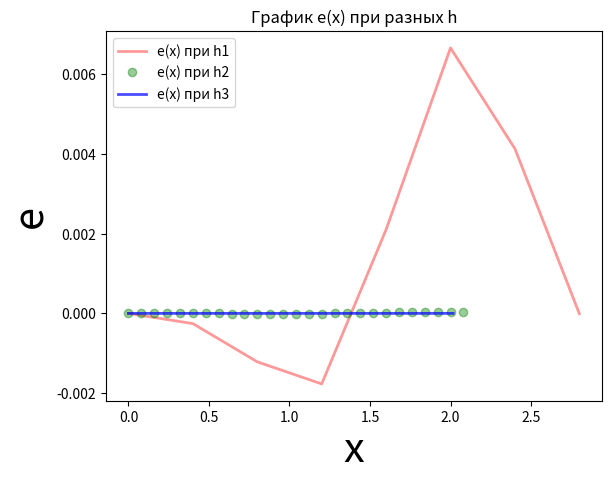

Source code (Python):
import math
import matplotlib.pyplot as plt

a = 0.0
b = 2.0
y0 = 0.5
h1 = 0.4
h2 = h1 / 5.0
h3 = h1 / 25.0

def exact_func(x):  # заранее известное решение коши
    return 1.0 / (1.0 + math.exp(x ** 2))

def diff_func(x, y):  # y'=
    return 2 * x * y ** 2 - 2 * x * y

def rkf4_method(xk, yk, h):
    k0 = h * diff_func(xk, yk)
    k1 = h * diff_func(xk + 2.0 / 9 * h, yk + 2.0 / 9 * k0)
    k2 = h * diff_func(xk + h / 3.0, yk + 1.0 / 12 * k0 + 1.0 / 4 * k1)
    k3 = h * diff_func(xk + 3.0 / 4 * h, yk + 69.0 / 128 * k0 - 243.0 / 128 * k1 + 135.0 / 64 * k2)
    k4 = h * diff_func(xk + h, yk - 17.0 / 12 * k0 + 27.0 / 4 * k1 - 27.0 / 5 * k2 + 16.0 / 15 * k3)

    # y_viewSub(k+1) =
    return (yk + 1.0 / 9 * k0 + 9.0 / 20 * k2 + 16.0 / 45 * k3 + 1.0 / 12 * k4)

def hoin_method(xk, yk, h):
    k1 = h * diff_func(xk, yk)
    k2 = h * diff_func(xk + h / 2, yk + k1 / 2)
    k3 = h * diff_func(xk + h, yk - k1 + 2 * k2)

    # y_viewSub(k+1) =
    return yk + 1.0 / 6 * (k1 + 4*k2 + k3)

def calc(h):
    yxk = []  # список для добавления значений точной функции
    xk = []  # список для добавления точек х
    ykh = []  # список для добавления приближенных значений методом MethodHoin
    yk4 = []  # список для добавления приближенных значений методом Рунге-Кутта-Фельберга ІV

    y = y0  # y0 = 0 - початкова умова
    y2 = y0  # y0 = 0 - початкова умова

    xk.append(a)  # добавление точки x0
    yxk.append(y0)  # добавление точки y0
    ykh.append(y0)  # добавление точки y0
    yk4.append(y0)  # добавление точки y0

    x = a
    i = 1
    while x <= b + h:
        xk.append(x + h)  # добавления точек х
        yxk.append(exact_func(x + h))  # добавления значений точной функции
        ykh.append(hoin_method(x, y, h)) # добавление приближенных значений методом Рунге-Кутта-Фельберга ІІІ
        y = ykh[i] # cохранение предидущего значения
        yk4.append(rkf4_method(x, y2, h))  # добавление приближенных значений методом Рунге-Кутта-Фельберга ІV
        y2 = yk4[i] # сохранение предидущего значения

        x += h
        i += 1

    list = []  # динамический список хранящий другие списки
    list.append(xk)
    list.append(yxk)
    list.append(ykh)
    list.append(yk4)
    return list




res_h1 = calc(h1)
res_h2 = calc(h2)
res_h3 = calc(h3)

def printTable(res_list, h, e_list, Hoin_or_RK4 = 0):

    if Hoin_or_RK4 == 0:
        print('\t\t\t\t\t\t\t\t\t\t\tВЫЧИСЛЕНИЕ МЕТОДОМ ХОЙНЕ 3-го ПОРЯДКА')
    elif Hoin_or_RK4 == 1:
        print('\t\t\t\t\t\t\t\t\t\t\tВЫЧИСЛЕНИЕ МЕТОДОМ РУНГЕ-КУТТА 4-го ПОРЯДКА')

    print("\t\t\t\t\t\t\t##################### ТАБЛИЦА ПРИ ШАГЕ h =", h,"  #####################")
    print("\t\t\t  xk \t\t\t\t\t  y(xk)  \t\t\t\t  yk  \t\t\t\t\t e = y(xk)-yk \t\t\t\t\t 100*e/yk")
    print("#################################################################################################################################")

    for i in range(len(res_list[0])):
        xk = res_list[0][i]
        y_xk_ = res_list[1][i]
        yk = res_list[2 + Hoin_or_RK4][i]
        e = y_xk_ - yk
        e_ = abs(100*e/yk)
        print("%25.20lf" % xk, "%25.20lf" % y_xk_, "%25.20lf" % yk, "%25.20lf" % e,"%25.20lf" % e_)
        e_list.append(e)





e_list1=[]
e_list2=[]
e_list3=[]

printTable(res_h1, h1, e_list1)
print('\n')
printTable(res_h2, h2, e_list2)
print('\n')
printTable(res_h3, h3, e_list3)
print('\n')


plt.plot(res_h1[0], e_list1, "r", label='e(х) при h1', linewidth='2', alpha=0.4)
plt.plot(res_h2[0], e_list2, "go", label='e(х) при h2', linewidth='2', alpha=0.4)
plt.plot(res_h3[0], e_list3, "b", label='e(х) при h3', linewidth='2', alpha=0.7)
plt.title('График е(х) при разных h')
plt.legend()
plt.xlabel('х', fontsize=30)
plt.ylabel('e', fontsize=30)
plt.show()




e_list1=[]
e_list2=[]
e_list3=[]

printTable(res_h1, h1, e_list1, 1)
print('\n')
printTable(res_h2, h2, e_list2, 1)
print('\n')
printTable(res_h3, h3, e_list3, 1)
print('\n')

# plt.plot(res_h1[0], e_list1, "r", label='e(х) при h1', linewidth='2', alpha=0.4)
# plt.plot(res_h2[0], e_list2, "go", label='e(х) при h2', linewidth='2', alpha=0.4)
# plt.plot(res_h3[0], e_list3, "b", label='e(х) при h3', linewidth='2', alpha=0.7)
# plt.title('График е(х) при разных h')
# plt.legend()
# plt.xlabel('х', fontsize=30)
# plt.ylabel('e', fontsize=30)
# plt.show()












# [print(x) for x in (res_h1)]
# [print(x) for x in (res_h2)]
# [print(x) for x in (res_h3)]




# messages = ['','','','']
#[print(x) for x in (res_h1)]
# точки Х (с шагом h)
# точки У_точн
# точки У_хойне
# точки У_рк4











































# def calc(h):
#
#             i=0
#             x=0
#             prevY = [0 for i in range(6)]
#
#             list = [] # динамический список хранящий другие списки
#
#             yxk_EXACT = []       # список для добавления значений точной функции
#             xk_FOR_X_AXIS = []        # список для добавления точек х
#             yk_FOR_Y_AXIS = []        # список для добавления точек х
#             y = y0                         # y0 = 0 - початкова умова
#
#             xk_FOR_X_AXIS.append(a)                     # добавление точки x0
#             yxk_EXACT.append(y0)                   # добавление точки y0
#             yk_FOR_Y_AXIS.append(y0)
#
#             #for ( x = a, i=1; x <= b + h; x += h,++i)
#             x = a
#             i = 1
#             while x <= b + h:
#                 xk_FOR_X_AXIS.append(x+h)                                     #  добавления точек х
#                 yxk_EXACT.append(ExactFunction(x+h));                     #  добавления значений точной функции
#                 prevY[0] = Differentialfunction(x,y);
#                 prevY[1] = Differentialfunction(x-h, MethodRungeKuttaFehlberga4(x - 2* h, ExactFunction( x - 2* h ), h));
#                 prevY[2] = Differentialfunction(x - 2 * h, MethodRungeKuttaFehlberga4(x - 3 * h, ExactFunction(x - 3 * h), h));
#                 prevY[3] = Differentialfunction(x - 3 * h, MethodRungeKuttaFehlberga4(x - 4 * h, ExactFunction(x - 4 * h), h));
#                 prevY[4] = Differentialfunction(x - 4 * h, MethodRungeKuttaFehlberga4(x - 5 * h, ExactFunction(x - 5 * h), h));
#                 prevY[5] = Differentialfunction(x - 5 * h, MethodRungeKuttaFehlberga4(x - 6 * h, ExactFunction(x - 6 * h), h));
#                 #yk_FOR_Y_AXIS.Add(MultistepMethod(x+h,y,h,prevY));
#                 #y = yk_FOR_Y_AXIS[i];
#
#                 x += h
#                 i += 1
#
#
#             list.append(xk_FOR_X_AXIS);
#             list.append(yxk_EXACT);
#             list.append(yk_FOR_Y_AXIS);
#
#             return list;
